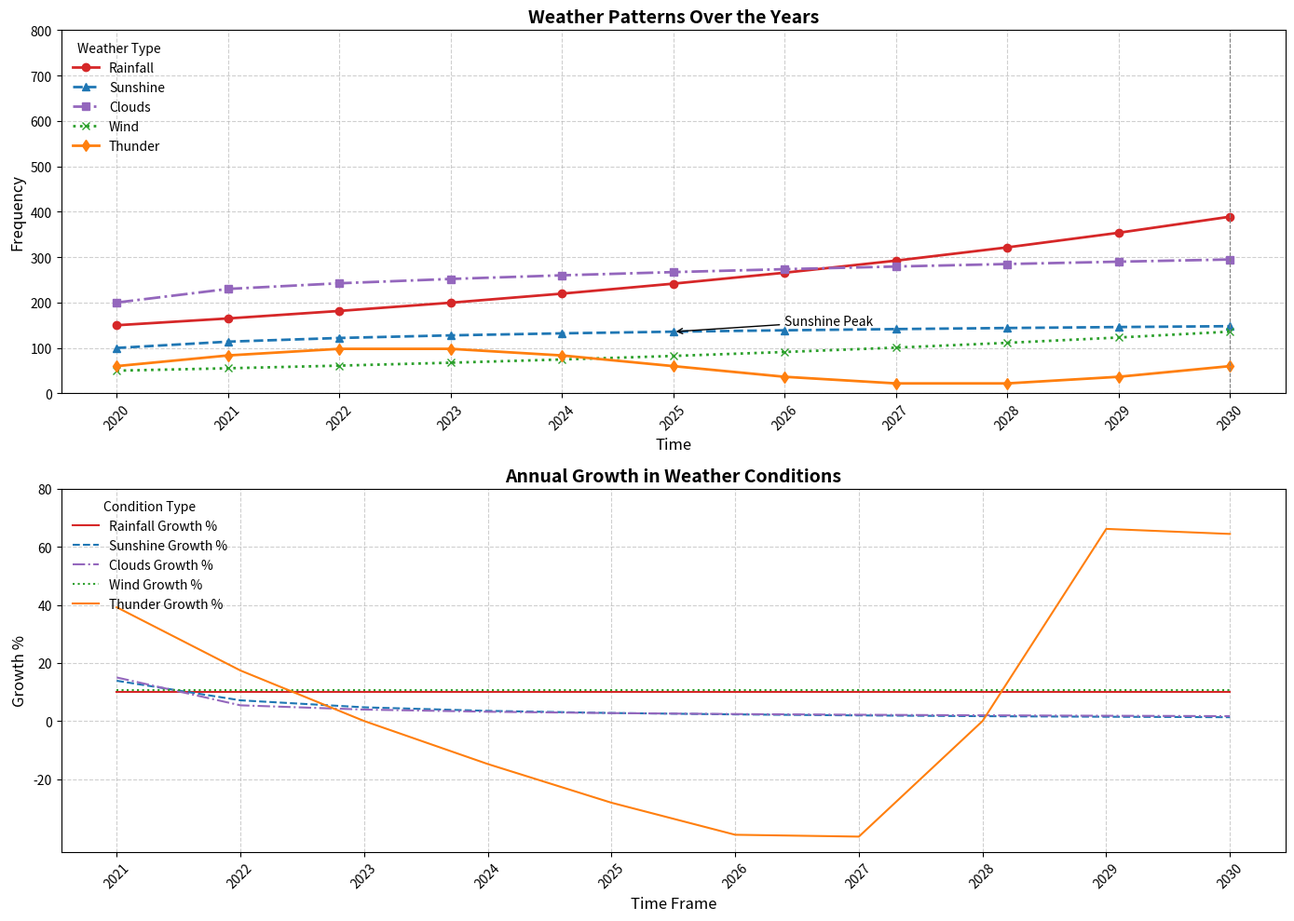

The matplotlib source for this figure:
import matplotlib.pyplot as plt
import numpy as np

years = np.arange(2020, 2031)

novels_published = 150 * (1.1 ** np.arange(len(years)))
poetry_published = 100 + 20 * np.log1p(np.arange(len(years)))
short_stories_published = 200 + 30 * np.sqrt(np.arange(len(years)))
essays_published = 50 * np.exp(0.1 * np.arange(len(years)))
plays_published = 60 + 40 * np.sin(np.linspace(0, 2 * np.pi, len(years)))

# Shuffle the colors for the data series
color_list = ['#d62728', '#1f77b4', '#9467bd', '#2ca02c', '#ff7f0e']

fig, axs = plt.subplots(2, 1, figsize=(14, 10))

axs[0].plot(years, novels_published, label='Rainfall', color=color_list[0], marker='o', linewidth=2, linestyle='-')
axs[0].plot(years, poetry_published, label='Sunshine', color=color_list[1], marker='^', linewidth=2, linestyle='--')
axs[0].plot(years, short_stories_published, label='Clouds', color=color_list[2], marker='s', linewidth=2, linestyle='-.')
axs[0].plot(years, essays_published, label='Wind', color=color_list[3], marker='x', linewidth=2, linestyle=':')
axs[0].plot(years, plays_published, label='Thunder', color=color_list[4], marker='d', linewidth=2, linestyle='-')

axs[0].set_title('Weather Patterns Over the Years', fontsize=14, fontweight='bold')
axs[0].set_xlabel('Time', fontsize=12)
axs[0].set_ylabel('Frequency', fontsize=12)

axs[0].legend(loc='upper left', title='Weather Type', fontsize=10, frameon=False)
axs[0].grid(True, linestyle='--', alpha=0.6)

axs[0].set_xticks(years)
axs[0].set_xticklabels(years, rotation=45)
axs[0].set_yticks(np.arange(0, 801, 100))

axs[0].axvline(x=2030, color='gray', linestyle='--', linewidth=0.8, label='Notable Year')

axs[0].annotate('Sunshine Peak', xy=(2025, poetry_published[5]), xytext=(2026, 150),
                arrowprops=dict(facecolor='black', arrowstyle='->'), fontsize=10)

growth_novels = np.diff(novels_published) / novels_published[:-1] * 100
growth_poetry = np.diff(poetry_published) / poetry_published[:-1] * 100
growth_short_stories = np.diff(short_stories_published) / short_stories_published[:-1] * 100
growth_essays = np.diff(essays_published) / essays_published[:-1] * 100
growth_plays = np.diff(plays_published) / plays_published[:-1] * 100

growth_years = years[1:]

axs[1].plot(growth_years, growth_novels, label='Rainfall Growth %', color=color_list[0], linestyle='-')
axs[1].plot(growth_years, growth_poetry, label='Sunshine Growth %', color=color_list[1], linestyle='--')
axs[1].plot(growth_years, growth_short_stories, label='Clouds Growth %', color=color_list[2], linestyle='-.')
axs[1].plot(growth_years, growth_essays, label='Wind Growth %', color=color_list[3], linestyle=':')
axs[1].plot(growth_years, growth_plays, label='Thunder Growth %', color=color_list[4], linestyle='-')

axs[1].set_title('Annual Growth in Weather Conditions', fontsize=14, fontweight='bold')
axs[1].set_xlabel('Time Frame', fontsize=12)
axs[1].set_ylabel('Growth %', fontsize=12)

axs[1].legend(loc='upper left', title='Condition Type', fontsize=10, frameon=False)
axs[1].grid(True, linestyle='--', alpha=0.6)

axs[1].set_xticks(growth_years)
axs[1].set_xticklabels(growth_years, rotation=45)
axs[1].set_yticks(np.arange(-20, 81, 20))

plt.tight_layout()
plt.show()
